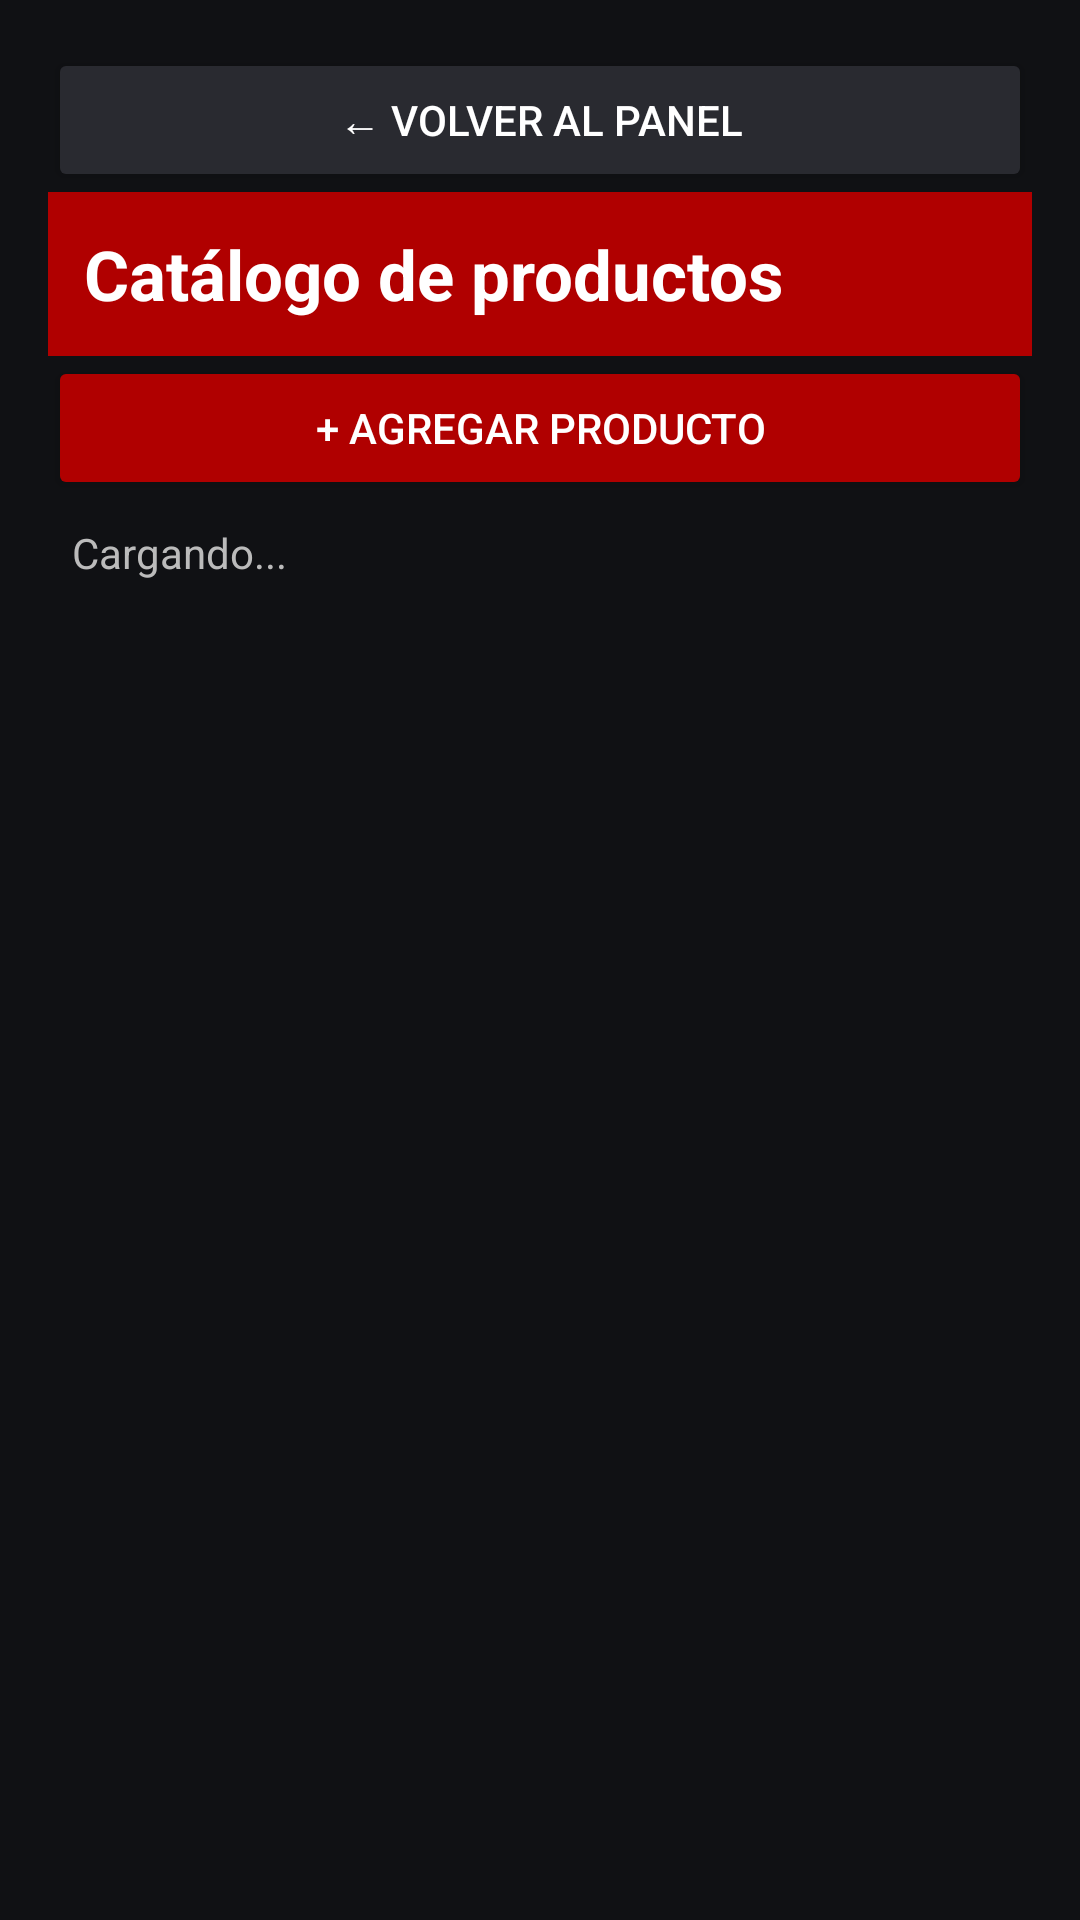

Layout XML and referenced resources for this Android screen:
<!-- AndroidManifest.xml: application theme Theme.Autorepuestos -->
<!-- res/layout/activity_admin_catalogo.xml -->
<?xml version="1.0" encoding="utf-8"?>
<LinearLayout
    xmlns:android="http://schemas.android.com/apk/res/android"
    android:layout_width="match_parent"
    android:layout_height="match_parent"
    android:orientation="vertical"
    android:background="#101114"
    android:padding="16dp">

    <Button
        android:id="@+id/btnVolverCatalogo"
        android:layout_width="match_parent"
        android:layout_height="wrap_content"
        android:text="← Volver al panel"
        android:textColor="#FFFFFF"
        android:backgroundTint="#292A30" />

    <TextView
        android:layout_width="match_parent"
        android:layout_height="wrap_content"
        android:text="Catálogo de productos"
        android:textColor="#FFFFFF"
        android:textSize="23sp"
        android:textStyle="bold"
        android:background="#B00000"
        android:padding="12dp" />

    <Button
        android:id="@+id/btnNuevoCatalogo"
        android:layout_width="match_parent"
        android:layout_height="wrap_content"
        android:text="+ Agregar producto"
        android:backgroundTint="#B00000"
        android:textColor="#FFFFFF" />

    <TextView
        android:id="@+id/tvEstadoCatalogo"
        android:layout_width="match_parent"
        android:layout_height="wrap_content"
        android:text="Cargando..."
        android:textColor="#BBBBBB"
        android:padding="8dp" />

    <ScrollView
        android:layout_width="match_parent"
        android:layout_height="0dp"
        android:layout_weight="1">

        <LinearLayout
            android:id="@+id/listaCatalogoAdmin"
            android:layout_width="match_parent"
            android:layout_height="wrap_content"
            android:orientation="vertical" />

    </ScrollView>

</LinearLayout>
<!-- resources referenced by this layout -->
<resources>
  <style name="Theme.Autorepuestos" parent="Base.Theme.Autorepuestos" />
  <style name="Base.Theme.Autorepuestos" parent="Theme.Material3.DayNight.NoActionBar">
          
          
      </style>
</resources>
